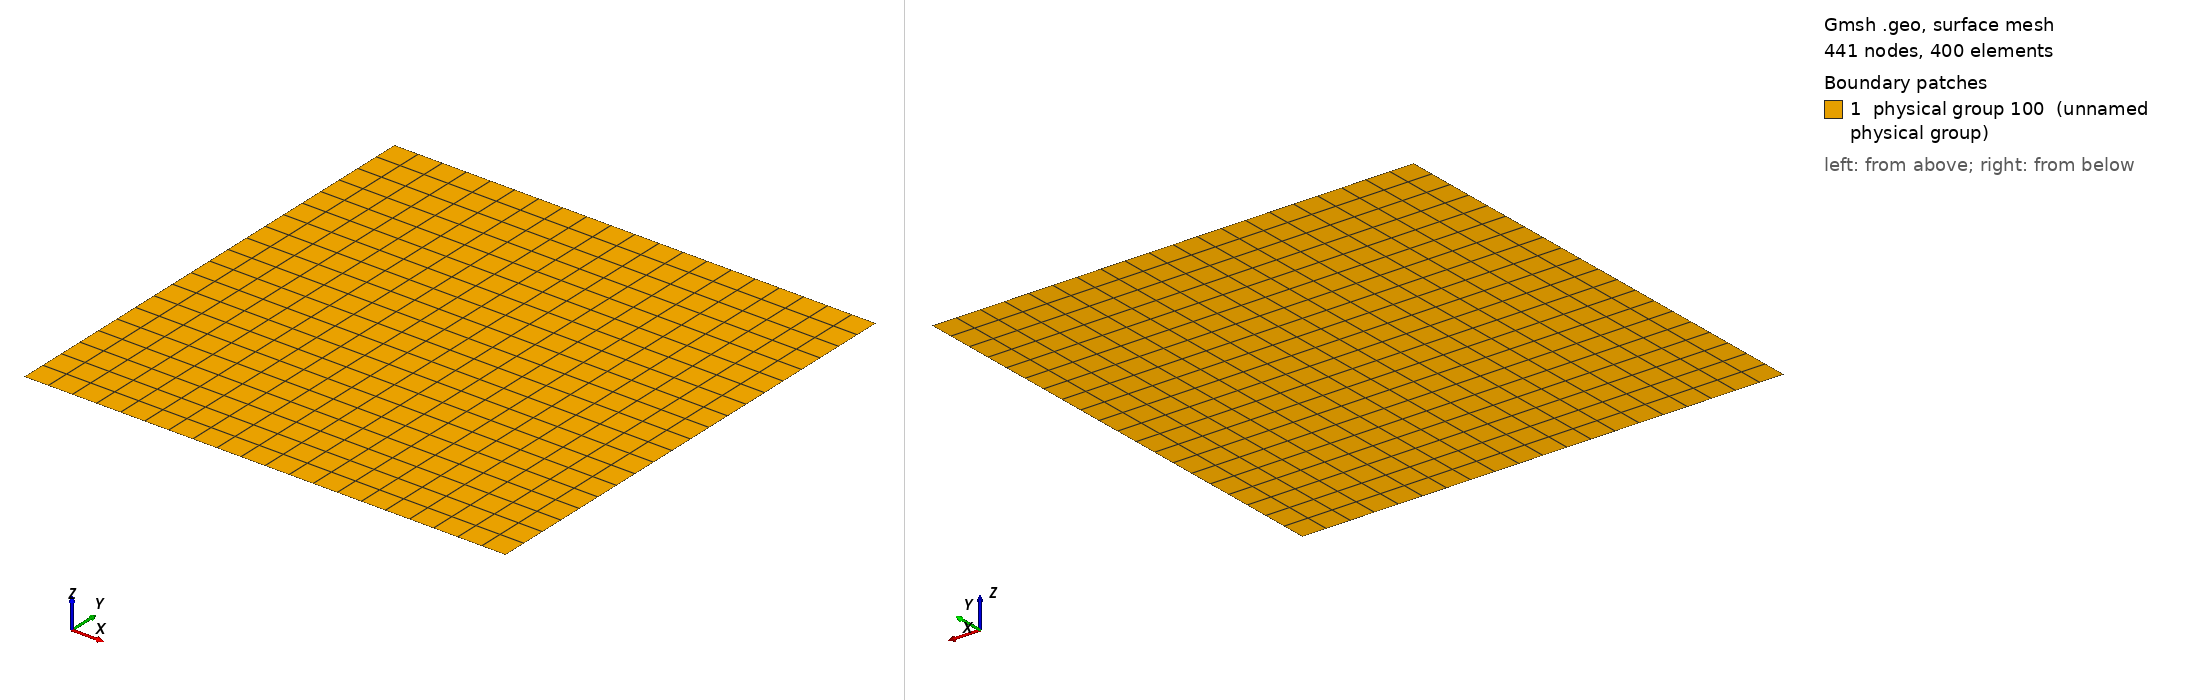

Gmsh geometry script, surface-meshed: 441 nodes, 400 surface elements. Boundary patches (legend numbers): 1 physical group 100 (unnamed physical group). Left view from above one corner, right view from below the opposite corner. Legend entries are the model's physical surfaces. The drawing asked Gmsh for element sizes between 1% and 20% of the model's largest extent; the script's own settings can give other sizes.

=== square_r11.geo (drawn) ===
/******************************************************************************
* Copyright (C) Siarhei Uzunbajakau, 2023.
*
* This program is free software. You can use, modify, and redistribute it under
* the terms of the GNU Lesser General Public License as published by the Free
* Software Foundation, either version 3 or (at your option) any later version.
* This program is distributed without any warranty.
*
* Refer to COPYING.LESSER for more details.
******************************************************************************/

r = 11; //@1

a = 1.0;

Point(1) = {-a,-a, 0};
Point(2) = {-a, a, 0};
Point(3) = { a, a, 0};
Point(4) = { a,-a, 0};

Line(1) = {1, 2};
Line(2) = {2, 3};
Line(3) = {3, 4};
Line(4) = {4, 1};

Line Loop(1) = {1, 2, 3, 4};
Plane Surface(1) = {1};

Physical Surface(100) = {1};

Physical Line(1) = {2, 3};
Physical Line(2) = {1, 4};

// Physical Line(1) = {1, 2, 3, 4};

Recombine Surface "*";

Transfinite Surface "*";
Transfinite Line "*" = 2*r - 1;
